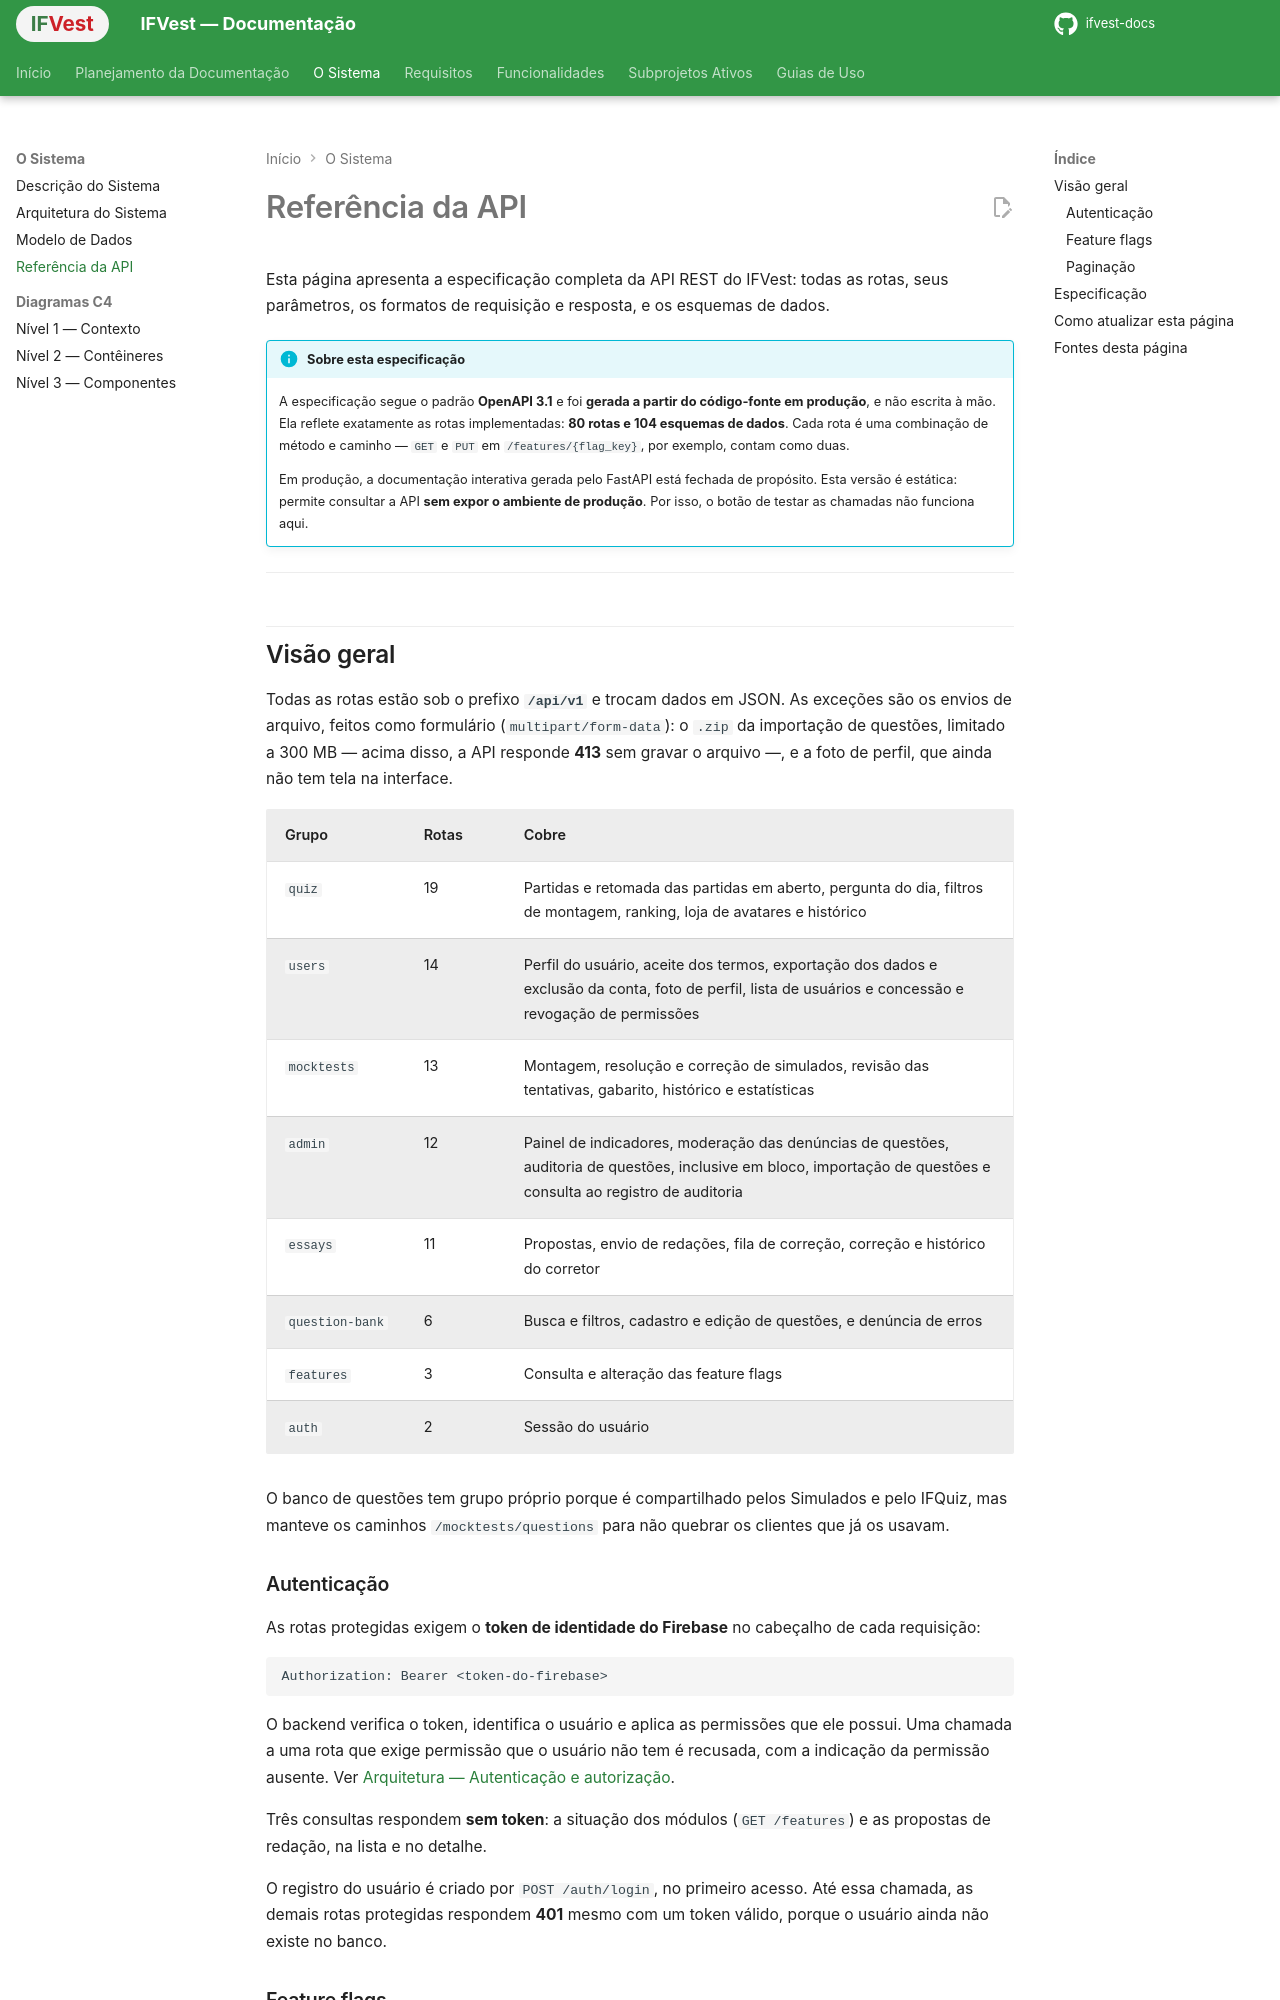

repository: ifvest-project/ifvest-docs · page: api/index.html · generator: mkdocs

# Referência da API

Esta página apresenta a especificação completa da API REST do IFVest: todas as rotas, seus parâmetros, os formatos de requisição e resposta, e os esquemas de dados.

!!! info "Sobre esta especificação"
    A especificação segue o padrão **OpenAPI 3.1** e foi **gerada a partir do código-fonte em produção**, e não escrita à mão. Ela reflete exatamente as rotas implementadas: **80 rotas e 104 esquemas de dados**. Cada rota é uma combinação de método e caminho — `GET` e `PUT` em `/features/{flag_key}`, por exemplo, contam como duas.

    Em produção, a documentação interativa gerada pelo FastAPI está fechada de propósito. Esta versão é estática: permite consultar a API **sem expor o ambiente de produção**. Por isso, o botão de testar as chamadas não funciona aqui.

---

## Visão geral

Todas as rotas estão sob o prefixo **`/api/v1`** e trocam dados em JSON. As exceções são os envios de arquivo, feitos como formulário (`multipart/form-data`): o `.zip` da importação de questões, limitado a 300 MB — acima disso, a API responde **413** sem gravar o arquivo —, e a foto de perfil, que ainda não tem tela na interface.

| Grupo | Rotas | Cobre |
|---|---|---|
| `quiz` | 19 | Partidas e retomada das partidas em aberto, pergunta do dia, filtros de montagem, ranking, loja de avatares e histórico |
| `users` | 14 | Perfil do usuário, aceite dos termos, exportação dos dados e exclusão da conta, foto de perfil, lista de usuários e concessão e revogação de permissões |
| `mocktests` | 13 | Montagem, resolução e correção de simulados, revisão das tentativas, gabarito, histórico e estatísticas |
| `admin` | 12 | Painel de indicadores, moderação das denúncias de questões, auditoria de questões, inclusive em bloco, importação de questões e consulta ao registro de auditoria |
| `essays` | 11 | Propostas, envio de redações, fila de correção, correção e histórico do corretor |
| `question-bank` | 6 | Busca e filtros, cadastro e edição de questões, e denúncia de erros |
| `features` | 3 | Consulta e alteração das feature flags |
| `auth` | 2 | Sessão do usuário |

O banco de questões tem grupo próprio porque é compartilhado pelos Simulados e pelo IFQuiz, mas manteve os caminhos `/mocktests/questions` para não quebrar os clientes que já os usavam.
